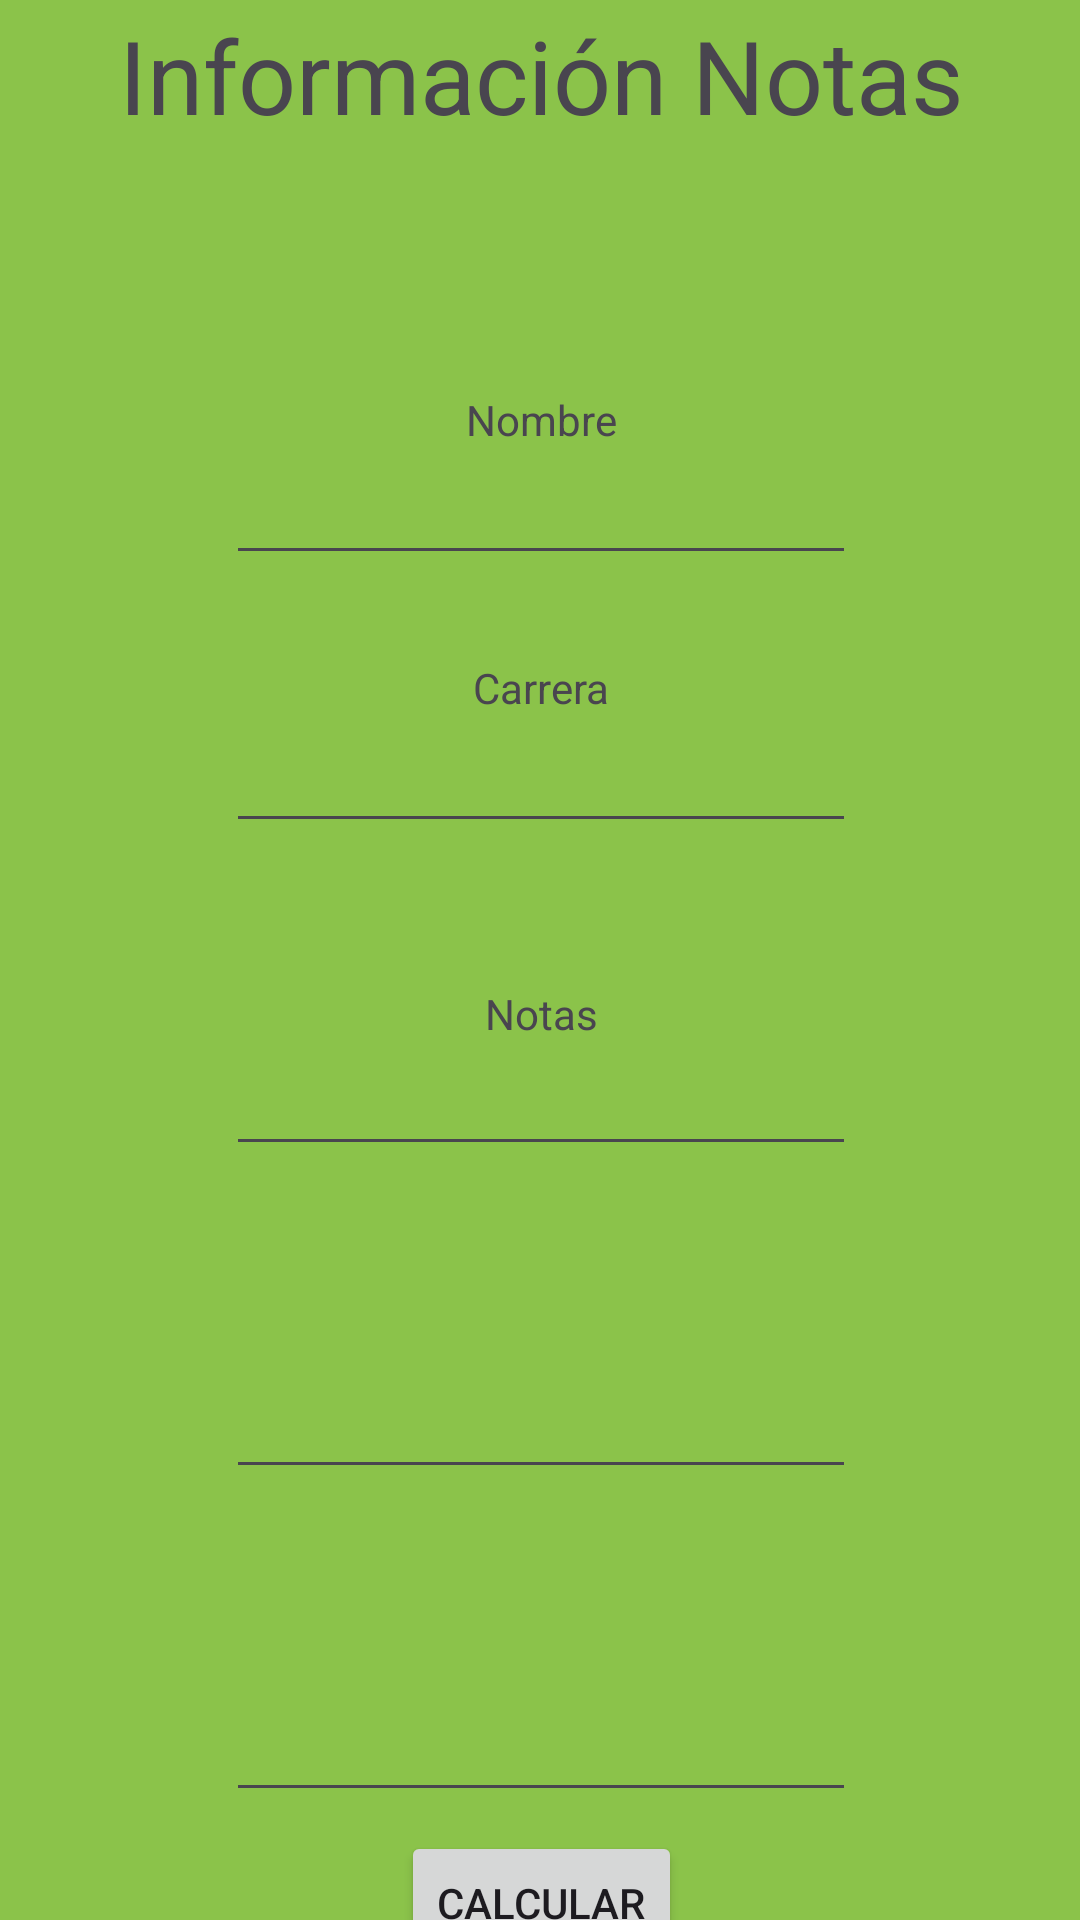

Here is an Android app screen rendered from its layout file. Give the layout XML and the strings, colors and styles it references.
<!-- AndroidManifest.xml: application theme Theme.Recuperativa1IF -->
<!-- res/layout/activity_main.xml -->
<?xml version="1.0" encoding="utf-8"?>
<androidx.constraintlayout.widget.ConstraintLayout xmlns:android="http://schemas.android.com/apk/res/android"
    xmlns:app="http://schemas.android.com/apk/res-auto"
    xmlns:tools="http://schemas.android.com/tools"
    android:id="@+id/main"
    android:layout_width="match_parent"
    android:layout_height="match_parent"
    android:background="#3F51B5"
    tools:context=".MainActivity">

    <androidx.constraintlayout.widget.ConstraintLayout
        android:id="@+id/ContainerA"
        android:layout_width="378dp"
        android:layout_height="700dp"
        android:background="#8BC34A"
        app:layout_constraintBottom_toBottomOf="parent"
        app:layout_constraintEnd_toEndOf="parent"
        app:layout_constraintHorizontal_bias="0.5"
        app:layout_constraintStart_toStartOf="parent"
        app:layout_constraintTop_toTopOf="parent"
        app:layout_constraintVertical_bias="0.5">

        <TextView
            android:id="@+id/textView"
            android:layout_width="wrap_content"
            android:layout_height="wrap_content"
            android:layout_marginTop="32dp"
            android:text="Información Notas"
            android:textSize="34sp"
            app:layout_constraintEnd_toEndOf="parent"
            app:layout_constraintStart_toStartOf="parent"
            app:layout_constraintTop_toTopOf="parent" />

        <EditText
            android:id="@+id/etNombre"
            android:layout_width="wrap_content"
            android:layout_height="wrap_content"
            android:layout_marginTop="180dp"
            android:ems="10"
            android:inputType="text"
            app:layout_constraintEnd_toEndOf="parent"
            app:layout_constraintHorizontal_bias="0.5"
            app:layout_constraintStart_toStartOf="parent"
            app:layout_constraintTop_toTopOf="parent" />

        <TextView
            android:id="@+id/textView2"
            android:layout_width="wrap_content"
            android:layout_height="wrap_content"
            android:layout_marginTop="160dp"
            android:text="Nombre"
            app:layout_constraintEnd_toEndOf="parent"
            app:layout_constraintHorizontal_bias="0.5"
            app:layout_constraintStart_toStartOf="parent"
            app:layout_constraintTop_toTopOf="parent" />

        <EditText
            android:id="@+id/etCarrera"
            android:layout_width="wrap_content"
            android:layout_height="wrap_content"
            android:layout_marginTop="48dp"
            android:ems="10"
            android:inputType="text"
            app:layout_constraintEnd_toEndOf="parent"
            app:layout_constraintHorizontal_bias="0.5"
            app:layout_constraintStart_toStartOf="parent"
            app:layout_constraintTop_toBottomOf="@+id/etNombre" />

        <TextView
            android:id="@+id/textView3"
            android:layout_width="wrap_content"
            android:layout_height="wrap_content"
            android:layout_marginTop="28dp"
            android:text="Carrera"
            app:layout_constraintEnd_toEndOf="parent"
            app:layout_constraintHorizontal_bias="0.5"
            app:layout_constraintStart_toStartOf="parent"
            app:layout_constraintTop_toBottomOf="@+id/etNombre" />

        <EditText
            android:id="@+id/etNota1"
            android:layout_width="wrap_content"
            android:layout_height="wrap_content"
            android:ems="10"
            android:inputType="text"
            app:layout_constraintBottom_toTopOf="@+id/etNota2"
            app:layout_constraintEnd_toEndOf="parent"
            app:layout_constraintHorizontal_bias="0.5"
            app:layout_constraintStart_toStartOf="parent"
            app:layout_constraintTop_toBottomOf="@+id/etCarrera"
            app:layout_constraintVertical_bias="0.5" />

        <EditText
            android:id="@+id/etNota2"
            android:layout_width="wrap_content"
            android:layout_height="wrap_content"
            android:ems="10"
            android:inputType="text"
            app:layout_constraintBottom_toTopOf="@+id/etNota3"
            app:layout_constraintEnd_toEndOf="parent"
            app:layout_constraintHorizontal_bias="0.5"
            app:layout_constraintStart_toStartOf="parent"
            app:layout_constraintTop_toBottomOf="@+id/etNota1"
            app:layout_constraintVertical_bias="0.5" />

        <EditText
            android:id="@+id/etNota3"
            android:layout_width="wrap_content"
            android:layout_height="wrap_content"
            android:ems="10"
            android:inputType="text"
            app:layout_constraintBottom_toBottomOf="parent"
            app:layout_constraintEnd_toEndOf="parent"
            app:layout_constraintStart_toStartOf="parent"
            app:layout_constraintTop_toBottomOf="@+id/etNota2"
            app:layout_constraintVertical_bias="0.5" />

        <TextView
            android:id="@+id/textView4"
            android:layout_width="wrap_content"
            android:layout_height="wrap_content"
            android:text="Notas"
            app:layout_constraintBottom_toTopOf="@+id/etNota1"
            app:layout_constraintEnd_toEndOf="parent"
            app:layout_constraintHorizontal_bias="0.5"
            app:layout_constraintStart_toStartOf="parent" />

        <Button
            android:id="@+id/btCalcular"
            android:layout_width="wrap_content"
            android:layout_height="wrap_content"
            android:layout_marginBottom="12dp"
            android:text="Calcular"
            app:layout_constraintBottom_toBottomOf="parent"
            app:layout_constraintEnd_toEndOf="parent"
            app:layout_constraintHorizontal_bias="0.501"
            app:layout_constraintStart_toStartOf="parent" />
    </androidx.constraintlayout.widget.ConstraintLayout>
</androidx.constraintlayout.widget.ConstraintLayout>
<!-- resources referenced by this layout -->
<resources>
  <style name="Theme.Recuperativa1IF" parent="Base.Theme.Recuperativa1IF" />
  <style name="Base.Theme.Recuperativa1IF" parent="Theme.Material3.DayNight.NoActionBar">
          
          
      </style>
</resources>
